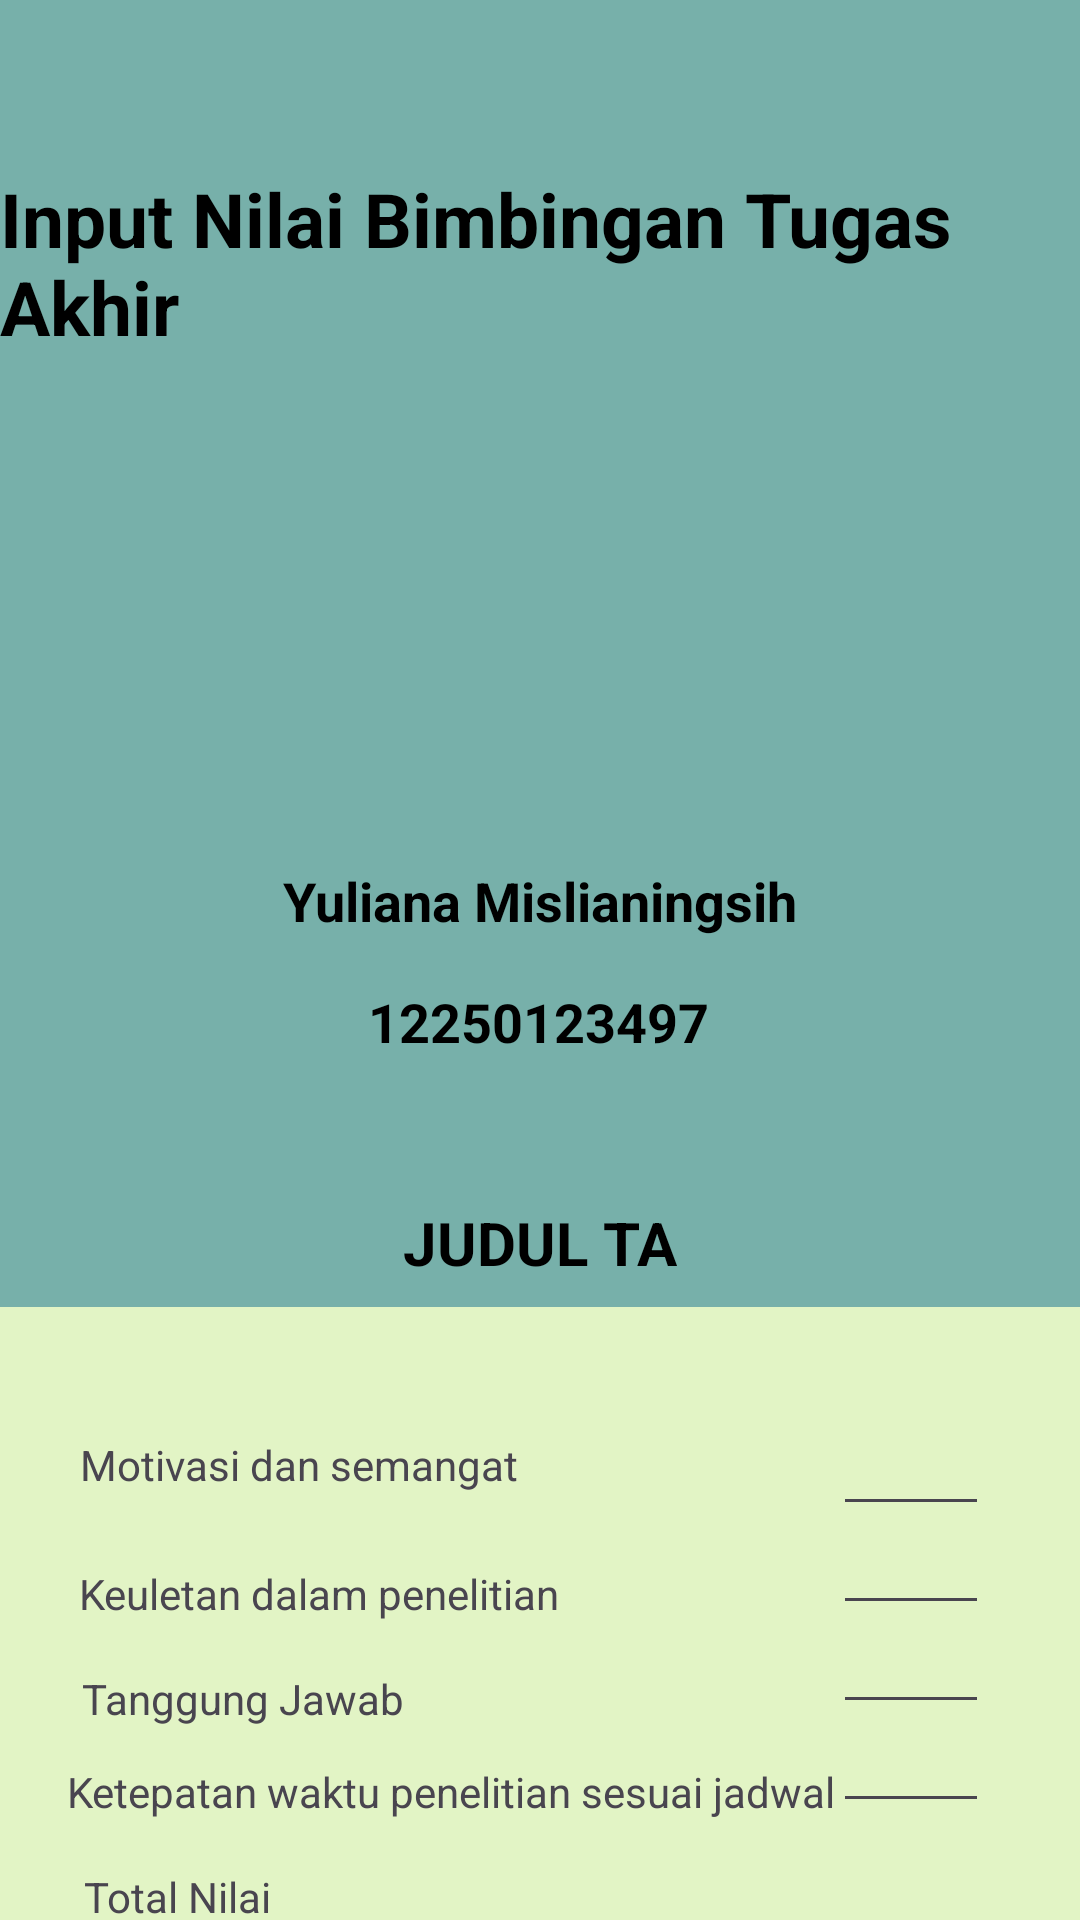

Here is an Android app screen rendered from its layout file. Give the layout XML and the strings, colors and styles it references.
<!-- AndroidManifest.xml: application theme Theme.AplikasiSeminarKPTA -->
<!-- res/layout/activity_ta1.xml -->
<?xml version="1.0" encoding="utf-8"?>
<FrameLayout xmlns:android="http://schemas.android.com/apk/res/android"
    xmlns:app="http://schemas.android.com/apk/res-auto"
    xmlns:tools="http://schemas.android.com/tools"
    android:layout_width="match_parent"
    android:layout_height="match_parent"
    android:background="#77B0AA"
    tools:context=".TaFragment">

    <androidx.constraintlayout.widget.ConstraintLayout
        android:layout_width="match_parent"
        android:layout_height="match_parent">

        <TextView
            android:id="@+id/textView7"
            android:layout_width="wrap_content"
            android:layout_height="wrap_content"
            android:layout_marginTop="56dp"
            android:text="Input Nilai Bimbingan Tugas Akhir"
            android:textColor="#000000"
            android:textSize="25sp"
            android:textStyle="bold"
            app:layout_constraintEnd_toEndOf="parent"
            app:layout_constraintStart_toStartOf="parent"
            app:layout_constraintTop_toTopOf="parent" />

        <TextView
            android:id="@+id/textView10"
            android:layout_width="wrap_content"
            android:layout_height="wrap_content"
            android:layout_marginTop="16dp"
            android:text="Yuliana Mislianingsih"
            android:textColor="#000000"
            android:textSize="18sp"
            android:textStyle="bold"
            app:layout_constraintEnd_toEndOf="parent"
            app:layout_constraintStart_toStartOf="parent"
            app:layout_constraintTop_toBottomOf="@+id/imageView3" />

        <TextView
            android:id="@+id/textView11"
            android:layout_width="wrap_content"
            android:layout_height="wrap_content"
            android:layout_marginTop="16dp"
            android:text="12250123497"
            android:textColor="#000000"
            android:textSize="18dp"
            android:textStyle="bold"
            app:layout_constraintEnd_toEndOf="parent"
            app:layout_constraintHorizontal_bias="0.498"
            app:layout_constraintStart_toStartOf="parent"
            app:layout_constraintTop_toBottomOf="@+id/textView10" />

        <TextView
            android:id="@+id/textView12"
            android:layout_width="wrap_content"
            android:layout_height="wrap_content"
            android:layout_marginTop="48dp"
            android:text="JUDUL TA"
            android:textColor="#000000"
            android:textSize="20sp"
            android:textStyle="bold"
            app:layout_constraintEnd_toEndOf="parent"
            app:layout_constraintStart_toStartOf="parent"
            app:layout_constraintTop_toBottomOf="@+id/textView11" />

        <ImageView
            android:id="@+id/imageView3"
            android:layout_width="150dp"
            android:layout_height="141dp"
            android:layout_marginTop="12dp"
            android:src="@drawable/person"
            app:layout_constraintEnd_toEndOf="parent"
            app:layout_constraintStart_toStartOf="parent"
            app:layout_constraintTop_toBottomOf="@+id/textView7" />

        <View
            android:id="@+id/myView"
            android:layout_width="372dp"
            android:layout_height="211dp"
            android:layout_marginTop="8dp"
            android:background="#E2F4C5"
            app:layout_constraintEnd_toEndOf="parent"
            app:layout_constraintStart_toStartOf="parent"
            app:layout_constraintTop_toBottomOf="@+id/textView12" />

        <TextView
            android:id="@+id/textView13"
            android:layout_width="wrap_content"
            android:layout_height="wrap_content"
            android:layout_marginTop="12dp"
            android:text=""
            app:layout_constraintEnd_toEndOf="parent"
            app:layout_constraintHorizontal_bias="0.13"
            app:layout_constraintStart_toStartOf="parent"
            app:layout_constraintTop_toTopOf="@+id/myView" />

        <TextView
            android:id="@+id/textView14"
            android:layout_width="wrap_content"
            android:layout_height="wrap_content"
            android:layout_marginTop="12dp"
            android:text="Motivasi dan semangat"
            app:layout_constraintEnd_toEndOf="parent"
            app:layout_constraintHorizontal_bias="0.125"
            app:layout_constraintStart_toStartOf="parent"
            app:layout_constraintTop_toBottomOf="@+id/textView13" />

        <TextView
            android:id="@+id/textView15"
            android:layout_width="wrap_content"
            android:layout_height="wrap_content"
            android:layout_marginTop="24dp"
            android:text="Keuletan dalam penelitian"
            app:layout_constraintEnd_toEndOf="parent"
            app:layout_constraintHorizontal_bias="0.132"
            app:layout_constraintStart_toStartOf="parent"
            app:layout_constraintTop_toBottomOf="@+id/textView14" />

        <TextView
            android:id="@+id/textView16"
            android:layout_width="wrap_content"
            android:layout_height="wrap_content"
            android:layout_marginTop="16dp"
            android:text="Tanggung Jawab"
            app:layout_constraintEnd_toEndOf="parent"
            app:layout_constraintHorizontal_bias="0.108"
            app:layout_constraintStart_toStartOf="parent"
            app:layout_constraintTop_toBottomOf="@+id/textView15" />

        <TextView
            android:id="@+id/textView17"
            android:layout_width="wrap_content"
            android:layout_height="wrap_content"
            android:layout_marginTop="12dp"
            android:text="Ketepatan waktu penelitian sesuai jadwal"
            app:layout_constraintEnd_toEndOf="parent"
            app:layout_constraintHorizontal_bias="0.215"
            app:layout_constraintStart_toStartOf="parent"
            app:layout_constraintTop_toBottomOf="@+id/textView16" />

        <TextView
            android:id="@+id/textView18"
            android:layout_width="wrap_content"
            android:layout_height="wrap_content"
            android:layout_marginTop="16dp"
            android:text="Total Nilai"
            app:layout_constraintEnd_toEndOf="parent"
            app:layout_constraintHorizontal_bias="0.094"
            app:layout_constraintStart_toStartOf="parent"
            app:layout_constraintTop_toBottomOf="@+id/textView17" />

        <EditText
            android:id="@+id/editTextSemangat"
            android:layout_width="52dp"
            android:layout_height="29dp"
            android:layout_marginTop="44dp"
            android:ems="10"
            android:inputType="text"
            android:textSize="8sp"
            app:layout_constraintEnd_toEndOf="parent"
            app:layout_constraintHorizontal_bias="0.902"
            app:layout_constraintStart_toStartOf="parent"
            app:layout_constraintTop_toTopOf="@+id/myView" />

        <EditText
            android:id="@+id/editTextKeuletan"
            android:layout_width="52dp"
            android:layout_height="29dp"
            android:layout_marginTop="4dp"
            android:ems="10"
            android:inputType="text"
            android:textSize="8sp"
            app:layout_constraintEnd_toEndOf="parent"
            app:layout_constraintHorizontal_bias="0.902"
            app:layout_constraintStart_toStartOf="parent"
            app:layout_constraintTop_toBottomOf="@+id/editTextSemangat" />

        <EditText
            android:id="@+id/editTextJawab"
            android:layout_width="52dp"
            android:layout_height="29dp"
            android:layout_marginTop="4dp"
            android:ems="10"
            android:inputType="text"
            android:textSize="8sp"
            app:layout_constraintEnd_toEndOf="parent"
            app:layout_constraintHorizontal_bias="0.902"
            app:layout_constraintStart_toStartOf="parent"
            app:layout_constraintTop_toBottomOf="@+id/editTextKeuletan" />

        <EditText
            android:id="@+id/editTextKetepatan"
            android:layout_width="52dp"
            android:layout_height="29dp"
            android:layout_marginTop="4dp"
            android:ems="10"
            android:inputType="text"
            android:textSize="8sp"
            app:layout_constraintEnd_toEndOf="parent"
            app:layout_constraintHorizontal_bias="0.902"
            app:layout_constraintStart_toStartOf="parent"
            app:layout_constraintTop_toBottomOf="@+id/editTextJawab" />

        <Button
            android:id="@+id/buttonHitung21"
            android:layout_width="93dp"
            android:layout_height="47dp"
            android:layout_marginTop="20dp"
            android:text="Simpan"
            app:layout_constraintEnd_toEndOf="parent"
            app:layout_constraintHorizontal_bias="0.949"
            app:layout_constraintStart_toStartOf="parent"
            app:layout_constraintTop_toBottomOf="@+id/myView" />

        <TextView
            android:id="@+id/textViewHasil2"
            android:layout_width="wrap_content"
            android:layout_height="wrap_content"
            android:layout_marginTop="4dp"
            android:text=""
            app:layout_constraintEnd_toEndOf="parent"
            app:layout_constraintHorizontal_bias="0.888"
            app:layout_constraintStart_toStartOf="parent"
            app:layout_constraintTop_toBottomOf="@+id/editTextKetepatan" />

    </androidx.constraintlayout.widget.ConstraintLayout>
</FrameLayout>
<!-- resources referenced by this layout -->
<resources>
  <style name="Theme.AplikasiSeminarKPTA" parent="Base.Theme.AplikasiSeminarKPTA" />
  <style name="Base.Theme.AplikasiSeminarKPTA" parent="Theme.Material3.DayNight.NoActionBar">
          
          
      </style>
</resources>
